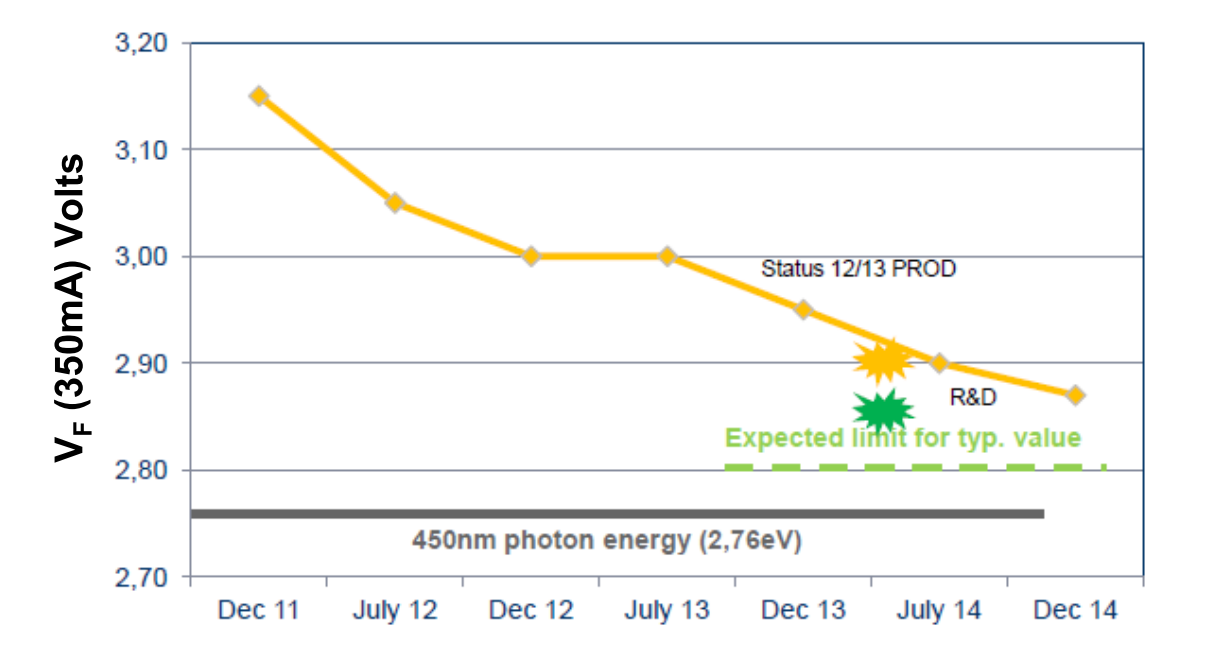

Source data for this figure (header and first rows):
year, vf
2011, 3.15
2012, 3.051
2012, 3
2012, 2.999
2013, 2.95
2014, 2.9
2014, 2.868
